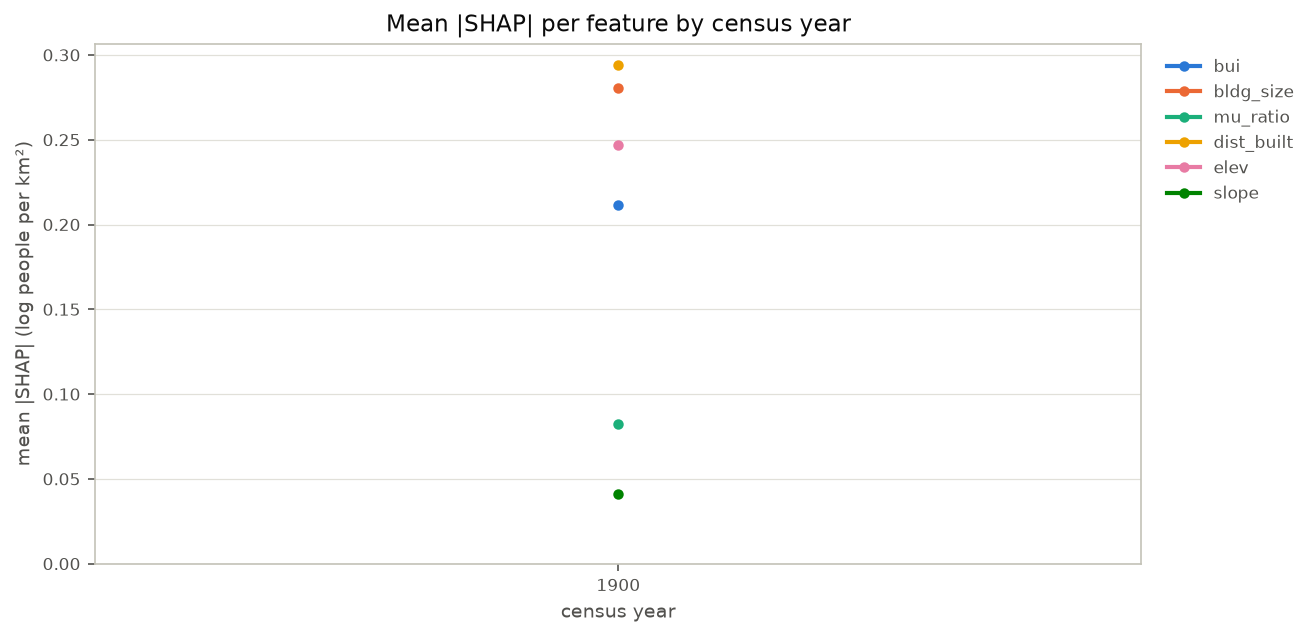

Source data for this figure (header and first rows):
year, bui, bldg_size, mu_ratio, dist_built, elev, slope
1900, 0.2116, 0.2808, 0.08228, 0.2938, 0.247, 0.04082
